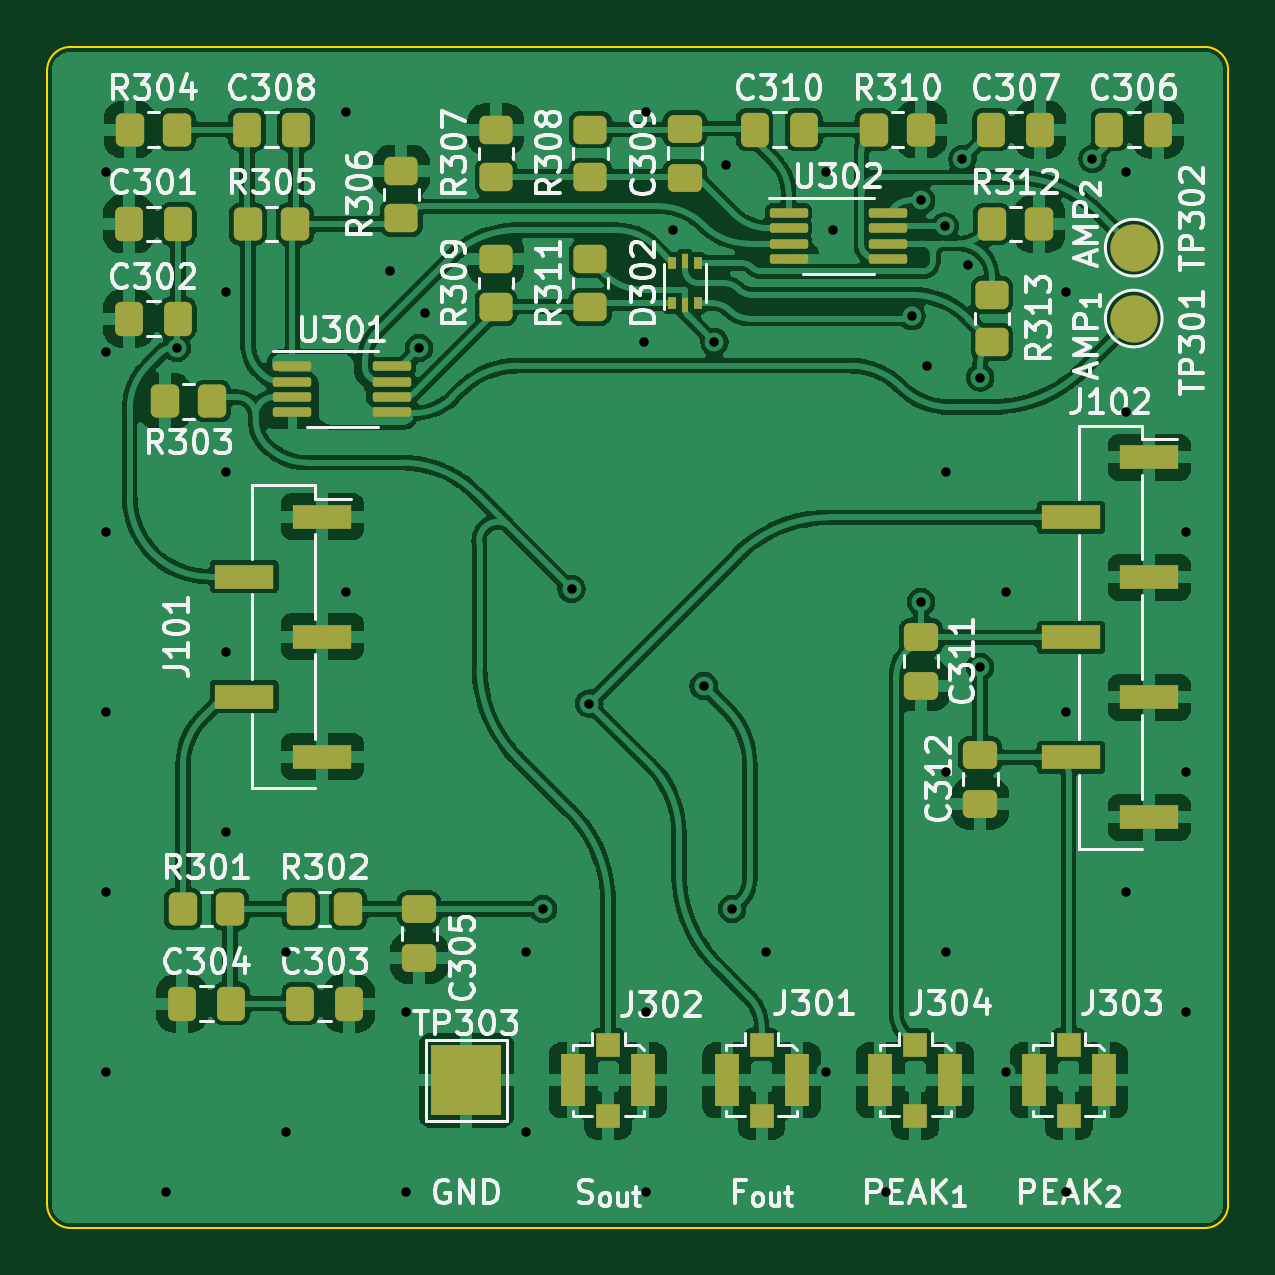
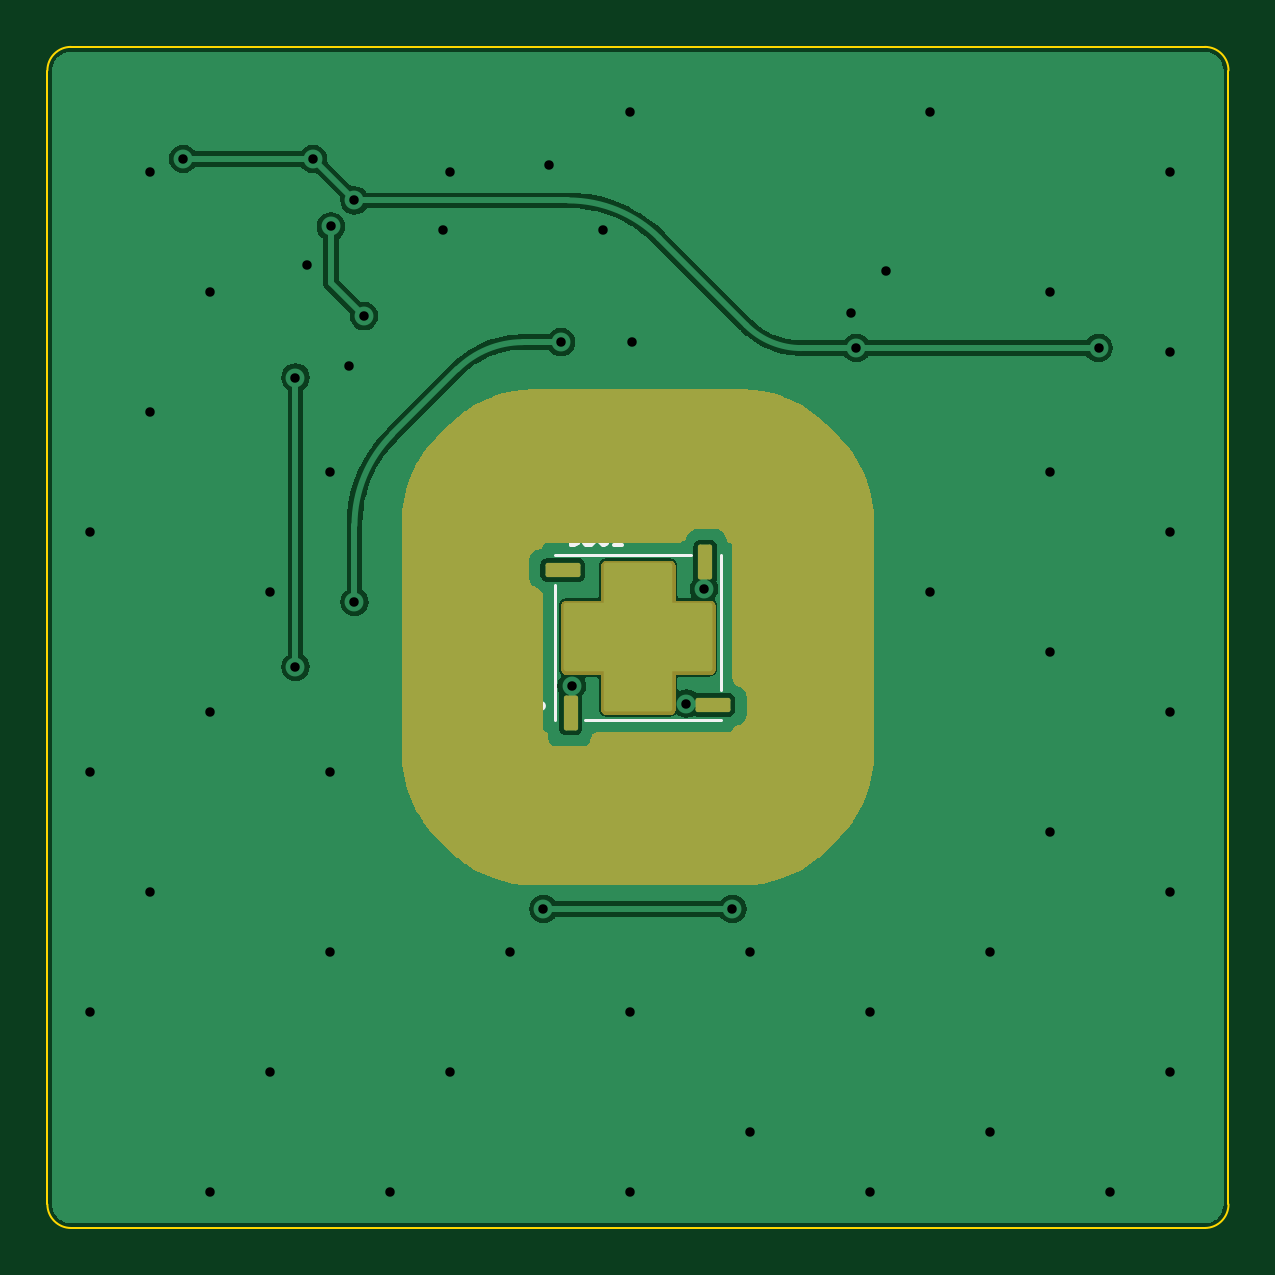
Circuit board: 10 layer files. Board 50.0 x 50.0 mm.
- bottom_copper: CosmicWatch-ventidue-B_Cu.gbl (68415 bytes)
- bottom_mask: CosmicWatch-ventidue-B_Mask.gbs (17932 bytes)
- paste: CosmicWatch-ventidue-B_Paste.gbp (2947 bytes)
- bottom_silk: CosmicWatch-ventidue-B_Silkscreen.gbo (19657 bytes)
- outline: CosmicWatch-ventidue-Edge_Cuts.gm1 (1055 bytes)
- top_copper: CosmicWatch-ventidue-F_Cu.gtl (263545 bytes)
- top_mask: CosmicWatch-ventidue-F_Mask.gts (5005 bytes)
- paste: CosmicWatch-ventidue-F_Paste.gtp (4863 bytes)
- top_silk: CosmicWatch-ventidue-F_Silkscreen.gto (71233 bytes)
- drill: CosmicWatch-ventidue.drl (1315 bytes)

=== bottom_copper: CosmicWatch-ventidue-B_Cu.gbl (68415 bytes, source omitted) ===
=== bottom_mask: CosmicWatch-ventidue-B_Mask.gbs (17932 bytes, source omitted) ===
=== paste: CosmicWatch-ventidue-B_Paste.gbp (2947 bytes, source withheld) ===
=== bottom_silk: CosmicWatch-ventidue-B_Silkscreen.gbo (19657 bytes, source omitted) ===
=== outline: CosmicWatch-ventidue-Edge_Cuts.gm1 ===
G04 #@! TF.GenerationSoftware,KiCad,Pcbnew,6.0.6-1.fc36*
G04 #@! TF.CreationDate,2022-07-29T11:52:02+02:00*
G04 #@! TF.ProjectId,CosmicWatch-ventidue,436f736d-6963-4576-9174-63682d76656e,rev?*
G04 #@! TF.SameCoordinates,Original*
G04 #@! TF.FileFunction,Profile,NP*
%FSLAX46Y46*%
G04 Gerber Fmt 4.6, Leading zero omitted, Abs format (unit mm)*
G04 Created by KiCad (PCBNEW 6.0.6-1.fc36) date 2022-07-29 11:52:02*
%MOMM*%
%LPD*%
G01*
G04 APERTURE LIST*
G04 #@! TA.AperFunction,Profile*
%ADD10C,0.100000*%
G04 #@! TD*
G04 APERTURE END LIST*
D10*
X50000001Y-161499999D02*
G75*
G03*
X51000001Y-162499999I999999J-1D01*
G01*
X51000000Y-112500000D02*
G75*
G03*
X50000000Y-113500000I0J-1000000D01*
G01*
X99000000Y-162500000D02*
X51000001Y-162499999D01*
X50000001Y-161499999D02*
X50000000Y-113500000D01*
X100000000Y-113500000D02*
X100000000Y-161500000D01*
X99000000Y-162500000D02*
G75*
G03*
X100000000Y-161500000I0J1000000D01*
G01*
X99000000Y-112500000D02*
X51000000Y-112500000D01*
X100000000Y-113500000D02*
G75*
G03*
X99000000Y-112500000I-1000000J0D01*
G01*
M02*

=== top_copper: CosmicWatch-ventidue-F_Cu.gtl (263545 bytes, source omitted) ===
=== top_mask: CosmicWatch-ventidue-F_Mask.gts ===
G04 #@! TF.GenerationSoftware,KiCad,Pcbnew,6.0.6-1.fc36*
G04 #@! TF.CreationDate,2022-07-29T11:52:02+02:00*
G04 #@! TF.ProjectId,CosmicWatch-ventidue,436f736d-6963-4576-9174-63682d76656e,rev?*
G04 #@! TF.SameCoordinates,Original*
G04 #@! TF.FileFunction,Soldermask,Top*
G04 #@! TF.FilePolarity,Negative*
%FSLAX46Y46*%
G04 Gerber Fmt 4.6, Leading zero omitted, Abs format (unit mm)*
G04 Created by KiCad (PCBNEW 6.0.6-1.fc36) date 2022-07-29 11:52:02*
%MOMM*%
%LPD*%
G01*
G04 APERTURE LIST*
G04 Aperture macros list*
%AMRoundRect*
0 Rectangle with rounded corners*
0 $1 Rounding radius*
0 $2 $3 $4 $5 $6 $7 $8 $9 X,Y pos of 4 corners*
0 Add a 4 corners polygon primitive as box body*
4,1,4,$2,$3,$4,$5,$6,$7,$8,$9,$2,$3,0*
0 Add four circle primitives for the rounded corners*
1,1,$1+$1,$2,$3*
1,1,$1+$1,$4,$5*
1,1,$1+$1,$6,$7*
1,1,$1+$1,$8,$9*
0 Add four rect primitives between the rounded corners*
20,1,$1+$1,$2,$3,$4,$5,0*
20,1,$1+$1,$4,$5,$6,$7,0*
20,1,$1+$1,$6,$7,$8,$9,0*
20,1,$1+$1,$8,$9,$2,$3,0*%
G04 Aperture macros list end*
%ADD10R,2.510000X1.000000*%
%ADD11C,2.000000*%
%ADD12RoundRect,0.250000X0.475000X-0.337500X0.475000X0.337500X-0.475000X0.337500X-0.475000X-0.337500X0*%
%ADD13RoundRect,0.250000X-0.475000X0.337500X-0.475000X-0.337500X0.475000X-0.337500X0.475000X0.337500X0*%
%ADD14RoundRect,0.250000X0.450000X-0.350000X0.450000X0.350000X-0.450000X0.350000X-0.450000X-0.350000X0*%
%ADD15RoundRect,0.250000X0.350000X0.450000X-0.350000X0.450000X-0.350000X-0.450000X0.350000X-0.450000X0*%
%ADD16RoundRect,0.100000X-0.712500X-0.100000X0.712500X-0.100000X0.712500X0.100000X-0.712500X0.100000X0*%
%ADD17RoundRect,0.250000X-0.337500X-0.475000X0.337500X-0.475000X0.337500X0.475000X-0.337500X0.475000X0*%
%ADD18RoundRect,0.250000X-0.350000X-0.450000X0.350000X-0.450000X0.350000X0.450000X-0.350000X0.450000X0*%
%ADD19R,0.375000X0.500000*%
%ADD20R,0.300000X0.650000*%
%ADD21RoundRect,0.250000X-0.450000X0.350000X-0.450000X-0.350000X0.450000X-0.350000X0.450000X0.350000X0*%
%ADD22RoundRect,0.250000X0.337500X0.475000X-0.337500X0.475000X-0.337500X-0.475000X0.337500X-0.475000X0*%
%ADD23R,1.000000X1.000000*%
%ADD24R,1.050000X2.200000*%
%ADD25R,3.000000X3.000000*%
G04 APERTURE END LIST*
D10*
X96655000Y-129880000D03*
X93345000Y-132420000D03*
X96655000Y-134960000D03*
X93345000Y-137500000D03*
X96655000Y-140040000D03*
X93345000Y-142580000D03*
X96655000Y-145120000D03*
D11*
X96000000Y-121000000D03*
D12*
X77000000Y-118037500D03*
X77000000Y-115962500D03*
D13*
X89500000Y-142462500D03*
X89500000Y-144537500D03*
D14*
X65000000Y-119750000D03*
X65000000Y-117750000D03*
D15*
X55500000Y-116000000D03*
X53500000Y-116000000D03*
D16*
X81387500Y-119525000D03*
X81387500Y-120175000D03*
X81387500Y-120825000D03*
X81387500Y-121475000D03*
X85612500Y-121475000D03*
X85612500Y-120825000D03*
X85612500Y-120175000D03*
X85612500Y-119525000D03*
D13*
X65750000Y-149000000D03*
X65750000Y-151075000D03*
X87000000Y-137462500D03*
X87000000Y-139537500D03*
D17*
X79962500Y-116000000D03*
X82037500Y-116000000D03*
D11*
X96000000Y-124000000D03*
D18*
X58500000Y-120000000D03*
X60500000Y-120000000D03*
D17*
X60712500Y-153000000D03*
X62787500Y-153000000D03*
D14*
X69000000Y-123500000D03*
X69000000Y-121500000D03*
D18*
X55750000Y-149000000D03*
X57750000Y-149000000D03*
D19*
X76462500Y-123350000D03*
D20*
X77000000Y-123425000D03*
D19*
X77537500Y-123350000D03*
X77537500Y-121650000D03*
D20*
X77000000Y-121575000D03*
D19*
X76462500Y-121650000D03*
D18*
X90000000Y-120000000D03*
X92000000Y-120000000D03*
D21*
X90000000Y-123000000D03*
X90000000Y-125000000D03*
D17*
X89962500Y-116000000D03*
X92037500Y-116000000D03*
D22*
X55537500Y-120000000D03*
X53462500Y-120000000D03*
D14*
X73000000Y-123500000D03*
X73000000Y-121500000D03*
D22*
X55537500Y-124000000D03*
X53462500Y-124000000D03*
D16*
X60387500Y-126025000D03*
X60387500Y-126675000D03*
X60387500Y-127325000D03*
X60387500Y-127975000D03*
X64612500Y-127975000D03*
X64612500Y-127325000D03*
X64612500Y-126675000D03*
X64612500Y-126025000D03*
D23*
X73750000Y-154750000D03*
X73750000Y-157750000D03*
D24*
X72275000Y-156250000D03*
X75225000Y-156250000D03*
D18*
X85000000Y-116000000D03*
X87000000Y-116000000D03*
D22*
X57787500Y-153000000D03*
X55712500Y-153000000D03*
D17*
X58462500Y-116000000D03*
X60537500Y-116000000D03*
D15*
X57000000Y-127500000D03*
X55000000Y-127500000D03*
D23*
X93250000Y-154750000D03*
X93250000Y-157750000D03*
D24*
X94725000Y-156250000D03*
X91775000Y-156250000D03*
D17*
X94962500Y-116000000D03*
X97037500Y-116000000D03*
D10*
X61655000Y-132382500D03*
X58345000Y-134922500D03*
X61655000Y-137462500D03*
X58345000Y-140002500D03*
X61655000Y-142542500D03*
D14*
X73000000Y-118000000D03*
X73000000Y-116000000D03*
D25*
X67750000Y-156250000D03*
D23*
X80250000Y-154750000D03*
D24*
X78775000Y-156250000D03*
X81725000Y-156250000D03*
D23*
X80250000Y-157750000D03*
D14*
X69000000Y-118000000D03*
X69000000Y-116000000D03*
D18*
X60750000Y-149000000D03*
X62750000Y-149000000D03*
D23*
X86750000Y-154750000D03*
D24*
X85275000Y-156250000D03*
D23*
X86750000Y-157750000D03*
D24*
X88225000Y-156250000D03*
M02*

=== paste: CosmicWatch-ventidue-F_Paste.gtp ===
G04 #@! TF.GenerationSoftware,KiCad,Pcbnew,6.0.6-1.fc36*
G04 #@! TF.CreationDate,2022-07-29T11:52:02+02:00*
G04 #@! TF.ProjectId,CosmicWatch-ventidue,436f736d-6963-4576-9174-63682d76656e,rev?*
G04 #@! TF.SameCoordinates,Original*
G04 #@! TF.FileFunction,Paste,Top*
G04 #@! TF.FilePolarity,Positive*
%FSLAX46Y46*%
G04 Gerber Fmt 4.6, Leading zero omitted, Abs format (unit mm)*
G04 Created by KiCad (PCBNEW 6.0.6-1.fc36) date 2022-07-29 11:52:02*
%MOMM*%
%LPD*%
G01*
G04 APERTURE LIST*
G04 Aperture macros list*
%AMRoundRect*
0 Rectangle with rounded corners*
0 $1 Rounding radius*
0 $2 $3 $4 $5 $6 $7 $8 $9 X,Y pos of 4 corners*
0 Add a 4 corners polygon primitive as box body*
4,1,4,$2,$3,$4,$5,$6,$7,$8,$9,$2,$3,0*
0 Add four circle primitives for the rounded corners*
1,1,$1+$1,$2,$3*
1,1,$1+$1,$4,$5*
1,1,$1+$1,$6,$7*
1,1,$1+$1,$8,$9*
0 Add four rect primitives between the rounded corners*
20,1,$1+$1,$2,$3,$4,$5,0*
20,1,$1+$1,$4,$5,$6,$7,0*
20,1,$1+$1,$6,$7,$8,$9,0*
20,1,$1+$1,$8,$9,$2,$3,0*%
G04 Aperture macros list end*
%ADD10R,2.510000X1.000000*%
%ADD11RoundRect,0.250000X0.475000X-0.337500X0.475000X0.337500X-0.475000X0.337500X-0.475000X-0.337500X0*%
%ADD12RoundRect,0.250000X-0.475000X0.337500X-0.475000X-0.337500X0.475000X-0.337500X0.475000X0.337500X0*%
%ADD13RoundRect,0.250000X0.450000X-0.350000X0.450000X0.350000X-0.450000X0.350000X-0.450000X-0.350000X0*%
%ADD14RoundRect,0.250000X0.350000X0.450000X-0.350000X0.450000X-0.350000X-0.450000X0.350000X-0.450000X0*%
%ADD15RoundRect,0.100000X-0.712500X-0.100000X0.712500X-0.100000X0.712500X0.100000X-0.712500X0.100000X0*%
%ADD16RoundRect,0.250000X-0.337500X-0.475000X0.337500X-0.475000X0.337500X0.475000X-0.337500X0.475000X0*%
%ADD17RoundRect,0.250000X-0.350000X-0.450000X0.350000X-0.450000X0.350000X0.450000X-0.350000X0.450000X0*%
%ADD18R,0.375000X0.500000*%
%ADD19R,0.300000X0.650000*%
%ADD20RoundRect,0.250000X-0.450000X0.350000X-0.450000X-0.350000X0.450000X-0.350000X0.450000X0.350000X0*%
%ADD21RoundRect,0.250000X0.337500X0.475000X-0.337500X0.475000X-0.337500X-0.475000X0.337500X-0.475000X0*%
%ADD22R,1.000000X1.000000*%
%ADD23R,1.050000X2.200000*%
G04 APERTURE END LIST*
D10*
X96655000Y-129880000D03*
X93345000Y-132420000D03*
X96655000Y-134960000D03*
X93345000Y-137500000D03*
X96655000Y-140040000D03*
X93345000Y-142580000D03*
X96655000Y-145120000D03*
D11*
X77000000Y-118037500D03*
X77000000Y-115962500D03*
D12*
X89500000Y-142462500D03*
X89500000Y-144537500D03*
D13*
X65000000Y-119750000D03*
X65000000Y-117750000D03*
D14*
X55500000Y-116000000D03*
X53500000Y-116000000D03*
D15*
X81387500Y-119525000D03*
X81387500Y-120175000D03*
X81387500Y-120825000D03*
X81387500Y-121475000D03*
X85612500Y-121475000D03*
X85612500Y-120825000D03*
X85612500Y-120175000D03*
X85612500Y-119525000D03*
D12*
X65750000Y-149000000D03*
X65750000Y-151075000D03*
X87000000Y-137462500D03*
X87000000Y-139537500D03*
D16*
X79962500Y-116000000D03*
X82037500Y-116000000D03*
D17*
X58500000Y-120000000D03*
X60500000Y-120000000D03*
D16*
X60712500Y-153000000D03*
X62787500Y-153000000D03*
D13*
X69000000Y-123500000D03*
X69000000Y-121500000D03*
D17*
X55750000Y-149000000D03*
X57750000Y-149000000D03*
D18*
X76462500Y-123350000D03*
D19*
X77000000Y-123425000D03*
D18*
X77537500Y-123350000D03*
X77537500Y-121650000D03*
D19*
X77000000Y-121575000D03*
D18*
X76462500Y-121650000D03*
D17*
X90000000Y-120000000D03*
X92000000Y-120000000D03*
D20*
X90000000Y-123000000D03*
X90000000Y-125000000D03*
D16*
X89962500Y-116000000D03*
X92037500Y-116000000D03*
D21*
X55537500Y-120000000D03*
X53462500Y-120000000D03*
D13*
X73000000Y-123500000D03*
X73000000Y-121500000D03*
D21*
X55537500Y-124000000D03*
X53462500Y-124000000D03*
D15*
X60387500Y-126025000D03*
X60387500Y-126675000D03*
X60387500Y-127325000D03*
X60387500Y-127975000D03*
X64612500Y-127975000D03*
X64612500Y-127325000D03*
X64612500Y-126675000D03*
X64612500Y-126025000D03*
D22*
X73750000Y-154750000D03*
X73750000Y-157750000D03*
D23*
X72275000Y-156250000D03*
X75225000Y-156250000D03*
D17*
X85000000Y-116000000D03*
X87000000Y-116000000D03*
D21*
X57787500Y-153000000D03*
X55712500Y-153000000D03*
D16*
X58462500Y-116000000D03*
X60537500Y-116000000D03*
D14*
X57000000Y-127500000D03*
X55000000Y-127500000D03*
D22*
X93250000Y-154750000D03*
X93250000Y-157750000D03*
D23*
X94725000Y-156250000D03*
X91775000Y-156250000D03*
D16*
X94962500Y-116000000D03*
X97037500Y-116000000D03*
D10*
X61655000Y-132382500D03*
X58345000Y-134922500D03*
X61655000Y-137462500D03*
X58345000Y-140002500D03*
X61655000Y-142542500D03*
D13*
X73000000Y-118000000D03*
X73000000Y-116000000D03*
D22*
X80250000Y-154750000D03*
D23*
X78775000Y-156250000D03*
X81725000Y-156250000D03*
D22*
X80250000Y-157750000D03*
D13*
X69000000Y-118000000D03*
X69000000Y-116000000D03*
D17*
X60750000Y-149000000D03*
X62750000Y-149000000D03*
D22*
X86750000Y-154750000D03*
D23*
X85275000Y-156250000D03*
D22*
X86750000Y-157750000D03*
D23*
X88225000Y-156250000D03*
M02*

=== top_silk: CosmicWatch-ventidue-F_Silkscreen.gto (71233 bytes, source omitted) ===
=== drill: CosmicWatch-ventidue.drl ===
M48
; DRILL file {KiCad 6.0.6-1.fc36} date Fri 29 Jul 2022 11:52:05 CEST
; FORMAT={-:-/ absolute / metric / decimal}
; #@! TF.CreationDate,2022-07-29T11:52:05+02:00
; #@! TF.GenerationSoftware,Kicad,Pcbnew,6.0.6-1.fc36
; #@! TF.FileFunction,MixedPlating,1,2
FMAT,2
METRIC
; #@! TA.AperFunction,Plated,PTH,ViaDrill
T1C0.400
%
G90
G05
T1
X52.49Y-117.785
X52.49Y-125.405
X52.49Y-133.025
X52.49Y-140.645
X52.49Y-148.265
X52.49Y-155.885
X55.03Y-160.965
X55.5Y-125.25
X57.57Y-122.865
X57.57Y-130.485
X57.57Y-138.105
X57.57Y-145.725
X60.11Y-150.805
X60.11Y-158.425
X62.65Y-115.245
X62.65Y-135.565
X64.5Y-122.0
X65.19Y-153.345
X65.19Y-160.965
X65.75Y-125.25
X66.0Y-123.75
X70.27Y-150.805
X70.27Y-158.425
X71.0Y-149.0
X72.2Y-135.45
X72.95Y-140.3
X75.25Y-125.0
X75.35Y-115.245
X75.35Y-153.345
X75.35Y-160.965
X76.5Y-120.25
X77.8Y-139.55
X78.25Y-125.0
X78.75Y-117.5
X79.0Y-149.0
X80.43Y-150.805
X82.97Y-117.785
X82.97Y-155.885
X83.25Y-120.25
X85.51Y-160.965
X86.6Y-123.9
X87.0Y-119.0
X87.0Y-136.0
X87.25Y-126.0
X88.0Y-120.1
X88.05Y-130.485
X88.05Y-143.185
X88.05Y-150.805
X88.75Y-117.25
X89.0Y-121.75
X89.5Y-126.5
X89.5Y-138.75
X90.59Y-135.565
X90.59Y-155.885
X93.13Y-122.865
X93.13Y-140.645
X93.13Y-160.965
X94.25Y-117.25
X95.67Y-117.785
X95.67Y-127.945
X95.67Y-148.265
X98.21Y-133.025
X98.21Y-143.185
X98.21Y-153.345
T0
M30
